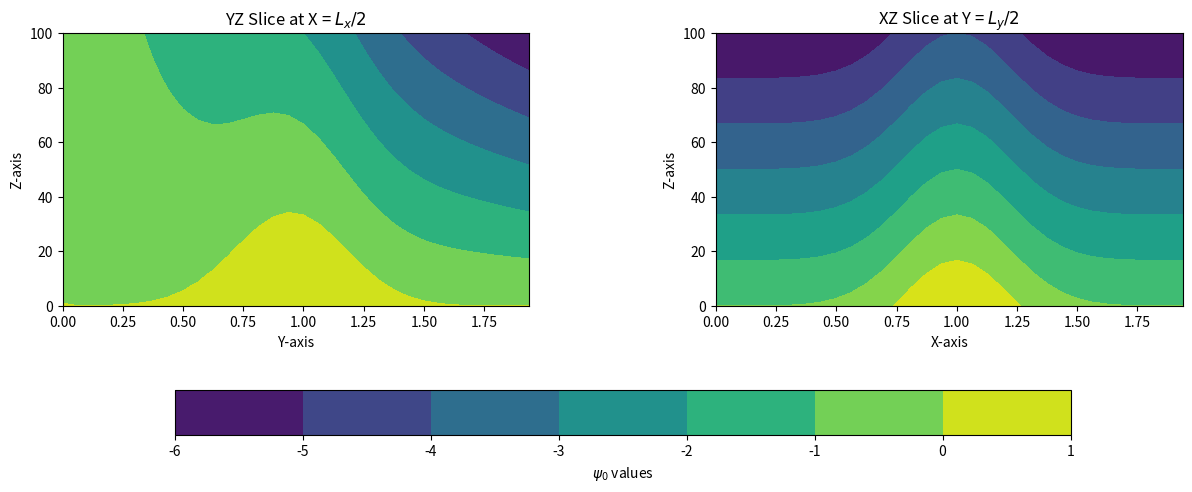
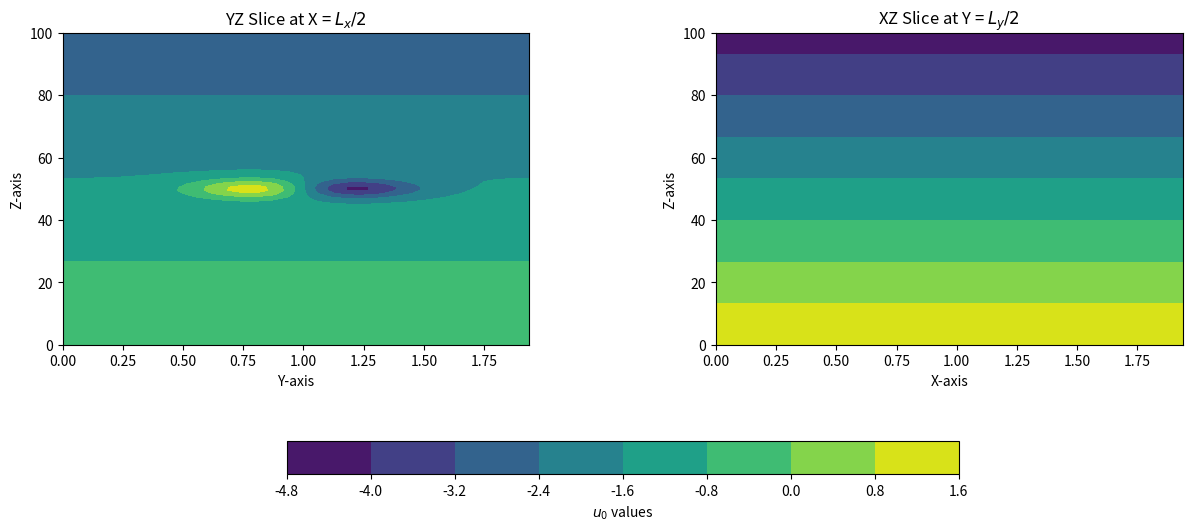

Generate these figures, in order, with matplotlib:
import numpy as np 
import matplotlib.pyplot as plt

# Parameters
Lx = 2;             Ly = 2;             Lz = 100
Nx = 2**5;          Ny = 2**5;          Nz = 100
Xc = Lx/2;          Yc = Ly/2;          Zc = Lz/2
alpha = 0.1;        kappa = 0.1;        gamma = 10
Umax = 3

# Grid
x = np.linspace(0, Lx, Nx, endpoint=False)
y = np.linspace(0, Ly, Ny, endpoint=False)
z = np.linspace(0, Lz, Nz)
X, Y, Z = np.meshgrid(x, y, z, indexing='ij')

# Compute psi0 values
psi0 = -Z*Y*Umax/Lz + np.exp(-(X-Xc)**2/alpha-(Y-Yc)**2/kappa)

# Find the indices for Lx/2 and Ly/2
x_index = np.argmin(np.abs(x - Lx/2))
y_index = np.argmin(np.abs(y - Ly/2))

# Create a figure with two subplots
fig, (ax1, ax2) = plt.subplots(1, 2, figsize=(14, 6))

# Plot the YZ slice at X = Lx/2
YZ_slice = psi0[x_index, :, :]
contour1 = ax1.contourf(Y[x_index, :, :], Z[x_index, :, :], YZ_slice, cmap='viridis')
ax1.set_title(f'YZ Slice at X = $L_x/2$')
ax1.set_xlabel('Y-axis')
ax1.set_ylabel('Z-axis')

# Plot the XZ slice at Y = Ly/2
XZ_slice = psi0[:, y_index, :]
contour2 = ax2.contourf(X[:, y_index, :], Z[:, y_index, :], XZ_slice, cmap='viridis')
ax2.set_title(f'XZ Slice at Y = $L_y/2$')
ax2.set_xlabel('X-axis')
ax2.set_ylabel('Z-axis')

# Adjust layout to make space for the color bar
plt.subplots_adjust(bottom=0.2, top=0.9, left=0.1, right=0.9, wspace=0.4)

# Add a single color bar for both subplots
cbar = fig.colorbar(contour1, ax=[ax1, ax2], orientation='horizontal', pad=0.2, shrink=0.8, label='$\psi_0$ values')

plt.show()


psi0 = -Z*Y*Umax/Lz + np.exp(-(X-Xc)**2/alpha-(Y-Yc)**2/kappa-(Z-Zc)**2/gamma)

v = -2*(X-Xc)/alpha*np.exp(-(X-Xc)**2/alpha-(Y-Yc)**2/kappa-(Z-Zc)**2/gamma)
u = -Z*Umax/Lz - 2*(Y-Yc)/kappa*np.exp(-(X-Xc)**2/alpha-(Y-Yc)**2/kappa-(Z-Zc)**2/gamma)

# Create a figure with two subplots
fig, (ax1, ax2) = plt.subplots(1, 2, figsize=(14, 6))

# Plot the YZ slice at X = Lx/2
YZ_slice = u[x_index, :, :]
contour1 = ax1.contourf(Y[x_index, :, :], Z[x_index, :, :], YZ_slice, cmap='viridis')
ax1.set_title(f'YZ Slice at X = $L_x/2$')
ax1.set_xlabel('Y-axis')
ax1.set_ylabel('Z-axis')

# Plot the XZ slice at Y = Ly/2
XZ_slice = u[:, y_index, :]
contour2 = ax2.contourf(X[:, y_index, :], Z[:, y_index, :], XZ_slice, cmap='viridis')
ax2.set_title(f'XZ Slice at Y = $L_y/2$')
ax2.set_xlabel('X-axis')
ax2.set_ylabel('Z-axis')

# Adjust layout to make space for the color bar
plt.subplots_adjust(bottom=0.1, top=0.9, left=0.1, right=0.9, wspace=0.4)

# Add a single color bar for both subplots
cbar = fig.colorbar(contour1, ax=[ax1, ax2], orientation='horizontal', pad=0.2,shrink = 0.6, label='$u_0$ values')

plt.show()